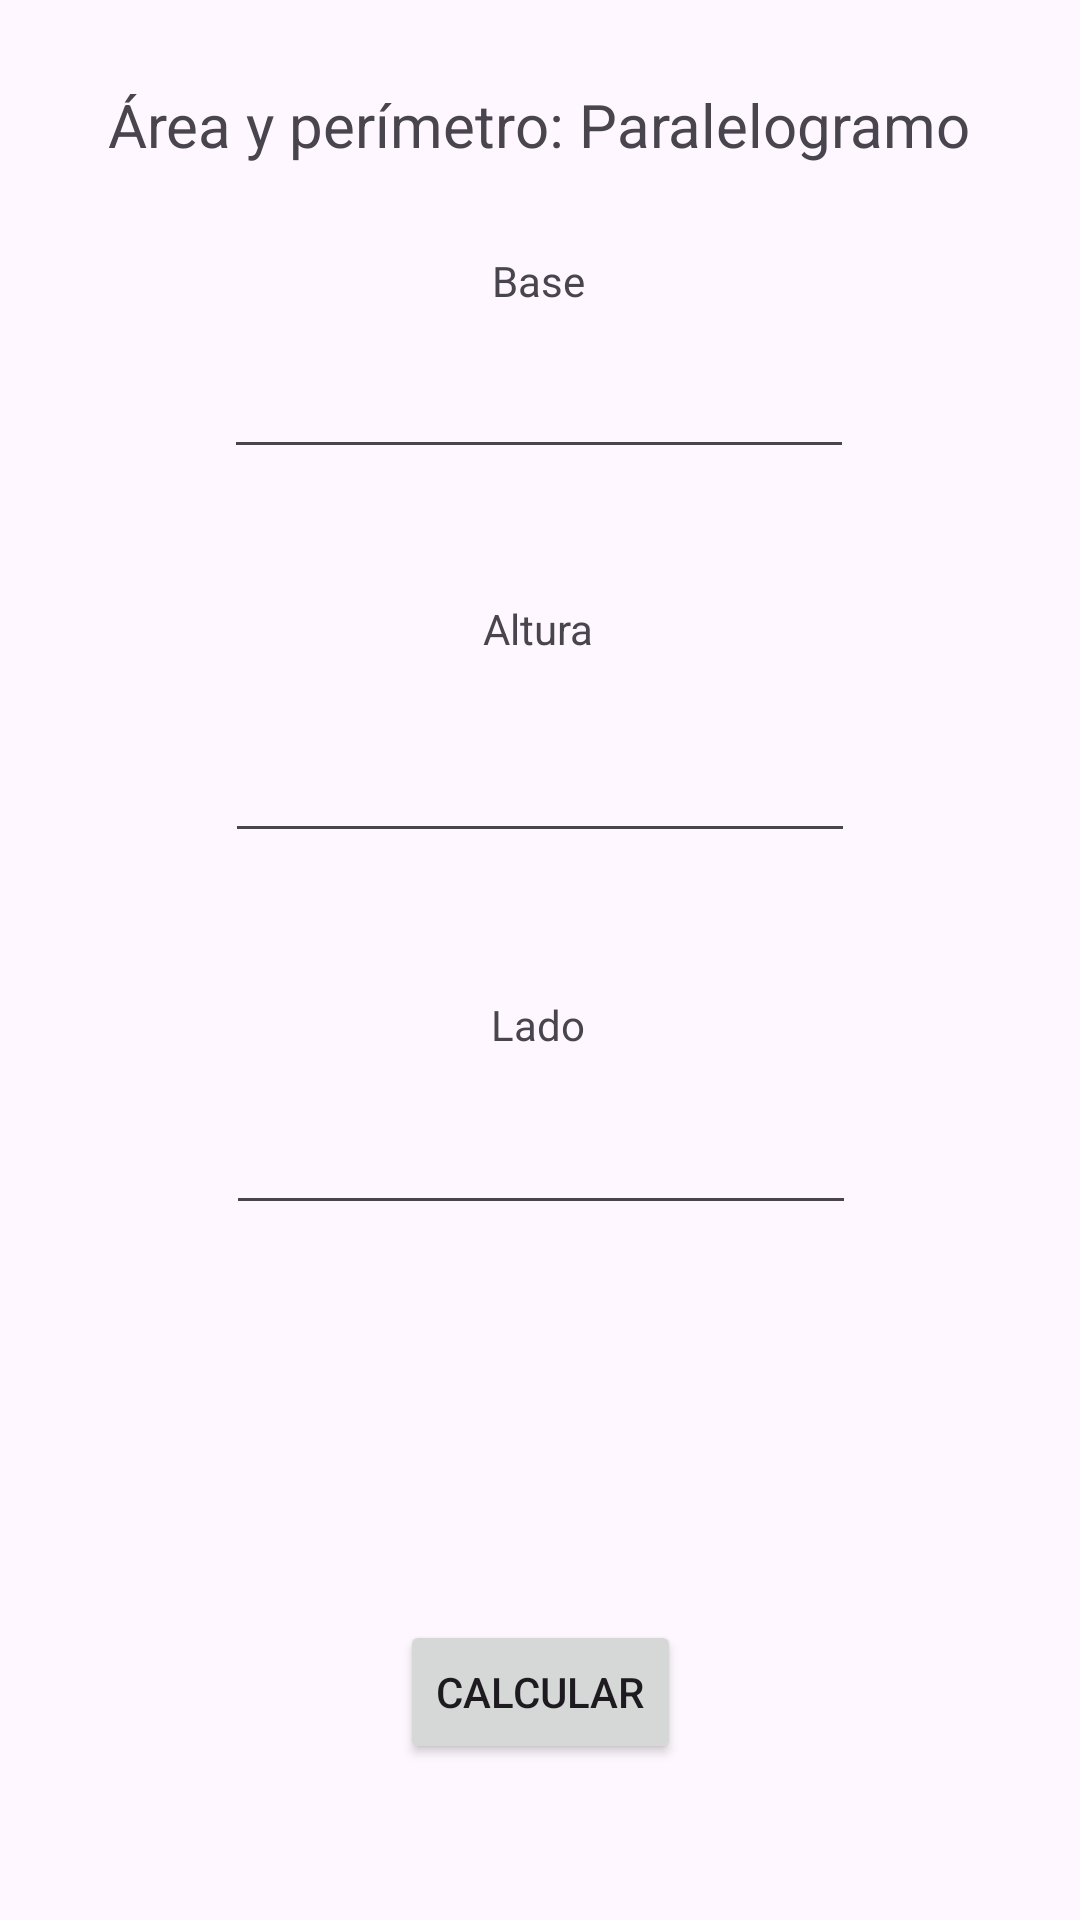

Layout XML and referenced resources for this Android screen:
<!-- AndroidManifest.xml: application theme Theme.ConsumoDeServicios -->
<!-- res/layout/activity_septimo_servicio.xml -->
<?xml version="1.0" encoding="utf-8"?>
<androidx.constraintlayout.widget.ConstraintLayout xmlns:android="http://schemas.android.com/apk/res/android"
    xmlns:app="http://schemas.android.com/apk/res-auto"
    xmlns:tools="http://schemas.android.com/tools"
    android:id="@+id/main"
    android:layout_width="match_parent"
    android:layout_height="match_parent"
    tools:context=".SeptimoServicio">

    <TextView
        android:id="@+id/txtTitulo"
        android:layout_width="wrap_content"
        android:layout_height="wrap_content"
        android:layout_marginTop="28dp"
        android:text="Área y perímetro: Paralelogramo"
        android:textSize="20sp"
        app:layout_constraintEnd_toEndOf="parent"
        app:layout_constraintHorizontal_bias="0.498"
        app:layout_constraintStart_toStartOf="parent"
        app:layout_constraintTop_toTopOf="parent" />

    <TextView
        android:id="@+id/txtEtiqueta1"
        android:layout_width="wrap_content"
        android:layout_height="wrap_content"
        android:layout_marginTop="84dp"
        android:text="Base"
        app:layout_constraintEnd_toEndOf="parent"
        app:layout_constraintHorizontal_bias="0.498"
        app:layout_constraintStart_toStartOf="parent"
        app:layout_constraintTop_toTopOf="parent" />

    <TextView
        android:id="@+id/txtEtiqueta2"
        android:layout_width="wrap_content"
        android:layout_height="wrap_content"
        android:layout_marginTop="200dp"
        android:text="Altura"
        app:layout_constraintEnd_toEndOf="parent"
        app:layout_constraintHorizontal_bias="0.498"
        app:layout_constraintStart_toStartOf="parent"
        app:layout_constraintTop_toTopOf="parent" />

    <TextView
        android:id="@+id/txtEtiqueta3"
        android:layout_width="wrap_content"
        android:layout_height="wrap_content"
        android:layout_marginTop="332dp"
        android:text="Lado"
        app:layout_constraintEnd_toEndOf="parent"
        app:layout_constraintHorizontal_bias="0.498"
        app:layout_constraintStart_toStartOf="parent"
        app:layout_constraintTop_toTopOf="parent" />

    <EditText
        android:id="@+id/txtBase"
        android:layout_width="wrap_content"
        android:layout_height="wrap_content"
        android:layout_marginTop="12dp"
        android:ems="10"
        android:inputType="number"
        app:layout_constraintEnd_toEndOf="parent"
        app:layout_constraintHorizontal_bias="0.497"
        app:layout_constraintStart_toStartOf="parent"
        app:layout_constraintTop_toBottomOf="@+id/txtEtiqueta1" />

    <EditText
        android:id="@+id/txtAltura"
        android:layout_width="wrap_content"
        android:layout_height="wrap_content"
        android:layout_marginTop="24dp"
        android:ems="10"
        android:inputType="number"
        app:layout_constraintEnd_toEndOf="parent"
        app:layout_constraintStart_toStartOf="parent"
        app:layout_constraintTop_toBottomOf="@+id/txtEtiqueta2" />

    <EditText
        android:id="@+id/txtLado"
        android:layout_width="wrap_content"
        android:layout_height="wrap_content"
        android:layout_marginTop="16dp"
        android:ems="10"
        android:inputType="number"
        app:layout_constraintEnd_toEndOf="parent"
        app:layout_constraintHorizontal_bias="0.502"
        app:layout_constraintStart_toStartOf="parent"
        app:layout_constraintTop_toBottomOf="@+id/txtEtiqueta3" />

    <TextView
        android:id="@+id/txtRespuesta"
        android:layout_width="262dp"
        android:layout_height="125dp"
        android:layout_marginTop="36dp"
        app:layout_constraintEnd_toEndOf="parent"
        app:layout_constraintStart_toStartOf="parent"
        app:layout_constraintTop_toBottomOf="@+id/txtLado" />

    <Button
        android:id="@+id/btnEnviar"
        android:layout_width="wrap_content"
        android:layout_height="wrap_content"
        android:layout_marginBottom="52dp"
        android:text="Calcular"
        app:layout_constraintBottom_toBottomOf="parent"
        app:layout_constraintEnd_toEndOf="parent"
        app:layout_constraintStart_toStartOf="parent" />
</androidx.constraintlayout.widget.ConstraintLayout>
<!-- resources referenced by this layout -->
<resources>
  <style name="Theme.ConsumoDeServicios" parent="Base.Theme.ConsumoDeServicios" />
  <style name="Base.Theme.ConsumoDeServicios" parent="Theme.Material3.DayNight.NoActionBar">
          
          
      </style>
</resources>
